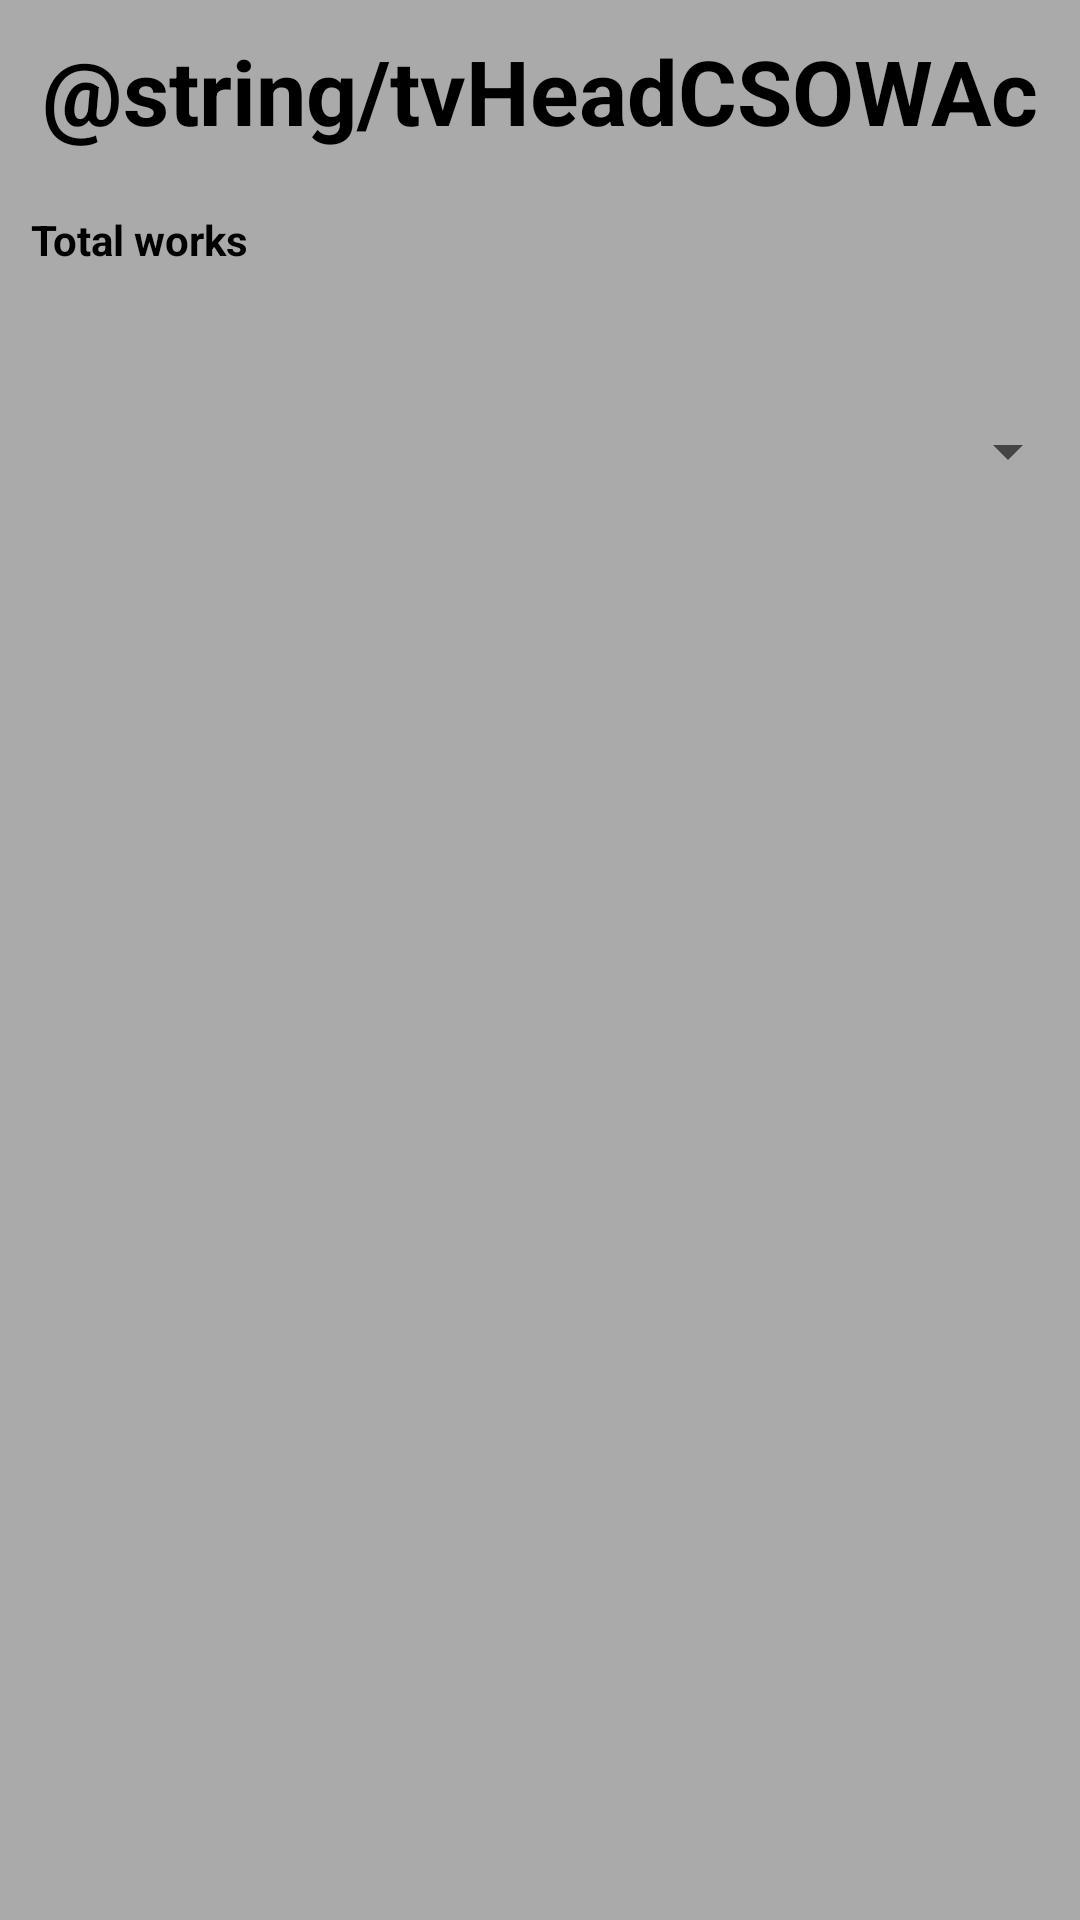

The Android layout XML behind this screen, and the referenced resources:
<!-- AndroidManifest.xml: application theme Theme.WTMG -->
<!-- res/layout/activity_change_state_of_work.xml -->
<?xml version="1.0" encoding="utf-8"?>
<LinearLayout xmlns:android="http://schemas.android.com/apk/res/android"
    xmlns:app="http://schemas.android.com/apk/res-auto"
    xmlns:tools="http://schemas.android.com/tools"
    android:layout_width="match_parent"
    android:layout_height="match_parent"
    android:background="@android:color/darker_gray"
    android:orientation="vertical"
    tools:context=".ChangeStateOfWorkActivity">

    <TextView
        android:id="@+id/tvHeadCSOWAc"
        android:layout_width="match_parent"
        android:layout_height="wrap_content"
        android:layout_margin="10dp"
        android:layout_marginBottom="8dp"
        android:layout_marginTop="8dp"
        android:text="@string/tvHeadCSOWAc"
        android:textAlignment="center"
        android:textColor="@android:color/background_dark"
        android:textSize="30sp"
        android:textStyle="bold"/>

    <LinearLayout
        android:layout_width="match_parent"
        android:layout_height="wrap_content"
        android:orientation="horizontal">

        <TextView
            android:layout_width="wrap_content"
            android:layout_height="match_parent"
            android:text="Total works"
            android:layout_margin="10dp"
            android:layout_marginBottom="8dp"
            android:layout_marginTop="8dp"
            android:textAlignment="center"
            android:textColor="@android:color/background_dark"
            android:textStyle="bold"/>

        <TextView
            android:id="@+id/tvWorksCountCSOWAc"
            android:layout_width="wrap_content"
            android:layout_height="wrap_content"
            android:layout_margin="10dp"
            android:layout_marginBottom="8dp"
            android:layout_marginTop="8dp"
            android:textAlignment="center"
            android:textColor="@android:color/background_dark"
            android:textStyle="bold"/>
    </LinearLayout>


    
    <TextView
        android:id="@+id/tvCurTimeAndDateCSOWAc"
        android:layout_width="match_parent"
        android:layout_height="wrap_content"
        android:layout_margin="10dp"
        android:layout_marginBottom="8dp"
        android:layout_marginTop="8dp"
        android:textAlignment="center"
        android:textColor="@android:color/background_dark"
        android:textStyle="bold"/>

    <Spinner
        android:id="@+id/spKindOfWorkCSOWAc"
        android:layout_width="match_parent"
        android:layout_height="wrap_content" />

    <android.support.v7.widget.RecyclerView
        android:id="@+id/rvExistWorkCSOWAc"
        android:layout_weight="1"
        android:layout_width="match_parent"
        android:layout_height="wrap_content"
        app:layoutManager="LinearLayoutManager">

    </android.support.v7.widget.RecyclerView>

</LinearLayout>
<!-- resources referenced by this layout -->
<resources>
  <style name="Theme.WTMG" parent="Theme.AppCompat.Light.DarkActionBar">
          
          <item name="colorPrimary">@color/purple_500</item>
          <item name="colorPrimaryDark">@color/purple_700</item>
          <item name="colorAccent">@color/teal_200</item>
          
      </style>
  <!-- not gathered from this repository: default colours our renderer supplied (Android Studio template values) -->
  <color name="purple_500">#FF6200EE</color>
  <color name="purple_700">#FF3700B3</color>
  <color name="teal_200">#FF03DAC5</color>
</resources>
